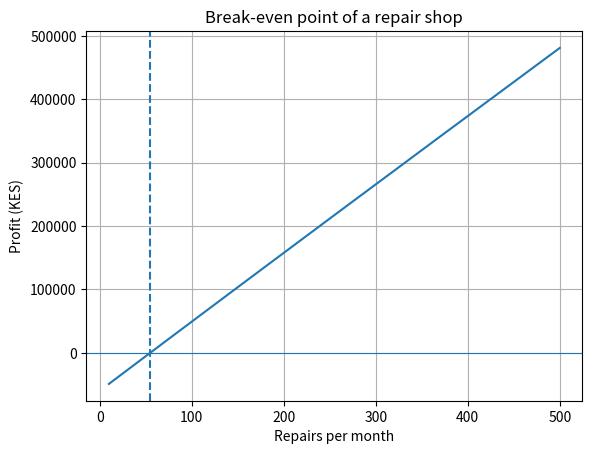

This chart was generated by the following Python code:
"""Task 10 (modified): Break-even point of a phone-repair shop using bisection.
Assumption (KES per month): revenue = 1,500 per repair.
Cost = 60,000 fixed + 400 per repair + 0.8*n^1.5 (extra staff/overtime cost grows with volume).
Break-even is where profit(n) = revenue - cost = 0."""
import numpy as np
import matplotlib.pyplot as plt

def profit(n):
    revenue = 1500 * n
    cost = 60000 + 400 * n + 0.8 * n**1.5
    return revenue - cost

def bisection(f, a, b, tol=1e-6):
    assert f(a) * f(b) < 0, "Need a sign change"
    steps = 0
    while (b - a) / 2 > tol:
        m = (a + b) / 2
        if f(a) * f(m) <= 0: b = m
        else: a = m
        steps += 1
    return (a + b) / 2, steps

n_star, steps = bisection(profit, 10, 500)
print(f"Break-even repairs per month: {n_star:.3f}  (found in {steps} bisection steps)")
print(f"Round up to whole repairs: {int(np.ceil(n_star))}")
print(f"Profit at break-even: {profit(n_star):.6f} KES")
print(f"Profit at 200 repairs: {profit(200):,.0f} KES")

n = np.linspace(10, 500, 300)
plt.plot(n, profit(n)); plt.axhline(0, linewidth=0.8); plt.axvline(n_star, linestyle="--")
plt.xlabel("Repairs per month"); plt.ylabel("Profit (KES)")
plt.title("Break-even point of a repair shop"); plt.grid(True); plt.show()
